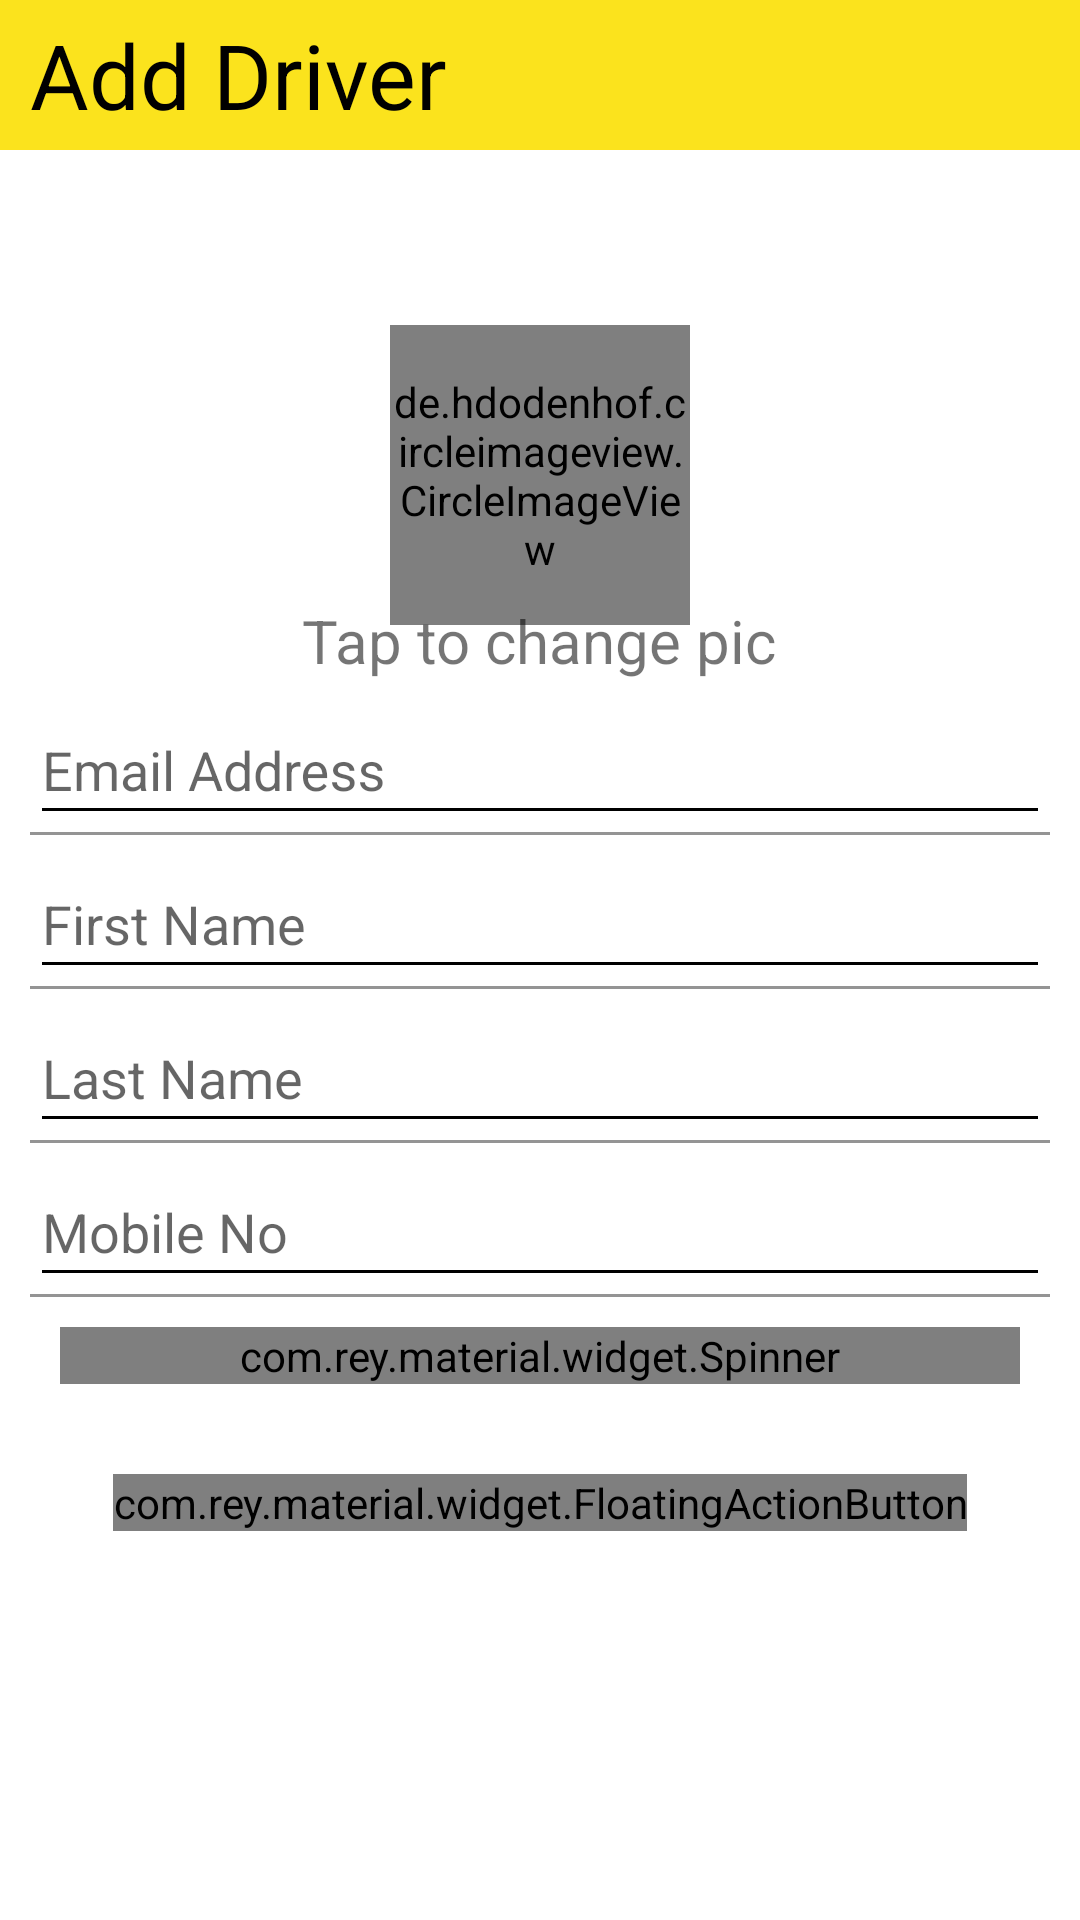

The Android layout XML behind this screen, and the referenced resources:
<!-- AndroidManifest.xml: fallback theme Theme.MaterialComponents.DayNight.NoActionBar -->
<!-- res/layout/dialog_fragment_add_driver.xml -->
<?xml version="1.0" encoding="utf-8"?>
<LinearLayout xmlns:android="http://schemas.android.com/apk/res/android"
    xmlns:app="http://schemas.android.com/apk/res-auto"
    android:layout_width="match_parent"
    android:layout_height="wrap_content"
    android:orientation="vertical">

    <TextView
        android:id="@+id/tvHeader"
        android:layout_width="match_parent"
        android:layout_height="@dimen/dp_fifty"
        android:background="@color/metro_yellow"
        android:gravity="center_vertical"
        android:paddingLeft="@dimen/dp_ten"
        android:text="@string/add_Driver"
        android:textColor="@android:color/black"
        android:textSize="@dimen/sp_thirty" />

    <ScrollView
        android:layout_width="match_parent"
        android:layout_height="wrap_content"
        android:scrollbars="none">

        <LinearLayout
            android:layout_width="match_parent"
            android:layout_height="wrap_content"
            android:layout_marginBottom="@dimen/dp_fifteen"
            android:layout_marginLeft="@dimen/dp_ten"
            android:layout_marginRight="@dimen/dp_ten"
            android:layout_marginTop="@dimen/dp_forty"
            android:orientation="vertical">

            <RelativeLayout
                android:id="@+id/rlAddImage"
                android:layout_width="match_parent"
                android:layout_height="wrap_content"
                android:layout_marginLeft="@dimen/dp_five"
                android:layout_marginRight="@dimen/dp_five"
                android:clickable="true">

                <de.hdodenhof.circleimageview.CircleImageView
                    android:id="@+id/ivProfilePic"
                    android:layout_width="100dp"
                    app:civ_border_width="2dp"
                    android:layout_centerInParent="true"
                    android:src="@drawable/driver_holder"
                    app:civ_border_color="@color/metro_yellow"
                    android:layout_height="100dp" />

                <TextView
                    android:layout_width="wrap_content"
                    android:layout_height="wrap_content"
                    android:layout_below="@id/ivProfilePic"
                    android:layout_marginTop="@dimen/dp_ten"
                    android:layout_centerHorizontal="true"
                    android:drawablePadding="@dimen/dp_ten"
                    android:text="@string/add_driver_pic"
                    android:textSize="@dimen/sp_twenty" />

                <ProgressBar
                    android:indeterminate="true"
                    android:id="@+id/pbLoadImage"
                    style="?android:attr/progressBarStyle"
                    android:layout_centerInParent="true"
                    android:visibility="gone"
                    android:progressDrawable="@drawable/custom_progressbar_color"
                    android:layout_height="@dimen/dp_fifty"
                    android:layout_width="@dimen/dp_fifty"/>

            </RelativeLayout>

            
            <android.support.design.widget.TextInputLayout
                android:layout_width="match_parent"
                android:layout_height="wrap_content"
                android:layout_marginTop="@dimen/dp_ten"
                android:theme="@style/FieldsStyle"
                app:hintTextAppearance="@style/FloatingLabelStyle">

                <EditText
                    android:id="@+id/etEmail"
                    android:layout_width="match_parent"
                    android:layout_height="wrap_content"
                    android:hint="@string/email"
                    android:inputType="textEmailAddress"
                    android:singleLine="true"
                    android:imeOptions="actionNext"
                    android:textColor="@android:color/black" />

            </android.support.design.widget.TextInputLayout>

            
            <android.support.design.widget.TextInputLayout
                android:layout_width="match_parent"
                android:layout_height="wrap_content"
                android:layout_marginTop="@dimen/dp_ten"
                android:theme="@style/FieldsStyle"
                app:hintTextAppearance="@style/FloatingLabelStyle">

                <EditText
                    android:id="@+id/etFirstName"
                    android:layout_width="match_parent"
                    android:layout_height="wrap_content"
                    android:hint="@string/first_name"
                    android:inputType="textCapWords"
                    android:singleLine="true"
                    android:imeOptions="actionNext"
                    android:textColor="@android:color/black" />

            </android.support.design.widget.TextInputLayout>

            
            <android.support.design.widget.TextInputLayout
                android:layout_width="match_parent"
                android:layout_height="wrap_content"
                android:layout_marginTop="@dimen/dp_ten"
                android:theme="@style/FieldsStyle"
                app:hintTextAppearance="@style/FloatingLabelStyle">

                <EditText
                    android:id="@+id/etLastName"
                    android:layout_width="match_parent"
                    android:layout_height="wrap_content"
                    android:hint="@string/last_name"
                    android:singleLine="true"
                    android:inputType="textCapWords"
                    android:imeOptions="actionNext"
                    android:textColor="@android:color/black" />

            </android.support.design.widget.TextInputLayout>

            
            <android.support.design.widget.TextInputLayout
                android:layout_width="match_parent"
                android:layout_height="wrap_content"
                android:layout_marginTop="@dimen/dp_ten"
                android:theme="@style/FieldsStyle"
                app:hintTextAppearance="@style/FloatingLabelStyle">

                <EditText
                    android:id="@+id/etMobileNo"
                    android:layout_width="match_parent"
                    android:layout_height="wrap_content"
                    android:hint="@string/mobile"
                    android:singleLine="true"
                    android:inputType="number"
                    android:imeOptions="actionDone"
                    android:textColor="@android:color/black" />

            </android.support.design.widget.TextInputLayout>

            <com.rey.material.widget.Spinner
                android:id="@+id/spnrAvailableCar"
                android:layout_width="match_parent"
                android:layout_margin="@dimen/dp_ten"
                android:layout_height="wrap_content"
                app:spn_arrowColor="@color/metro_yellow"
                app:spn_labelEnable="true"
                app:spn_arrowSize="@dimen/dp_ten"
                app:spn_arrowPadding="@dimen/sp_ten"
                app:spn_arrowSwitchMode="true"
                app:spn_labelTextColor="@color/metro_yellow"
                app:spn_arrowAnimDuration="@android:integer/config_shortAnimTime"
                app:spn_popupItemAnimOffset="60"
                app:spn_label="@string/assign_to_car"
                app:spn_arrowInterpolator="@android:anim/decelerate_interpolator"
                app:spn_popupItemAnimation="@anim/abc_grow_fade_in_from_bottom"
                app:rd_style="@style/Material.Drawable.Ripple.Wave"
                android:dropDownWidth="match_parent"/>


            <com.rey.material.widget.FloatingActionButton
                android:id="@+id/btnAdd"
                android:layout_width="wrap_content"
                android:layout_height="wrap_content"
                android:layout_gravity="center"
                android:layout_marginBottom="@dimen/dp_forty"
                android:layout_marginTop="@dimen/dp_twenty"
                app:elevation="@dimen/dp_five"
                app:fab_backgroundColor="@color/metro_yellow"
                app:fab_iconSrc="@drawable/next" />

        </LinearLayout>

    </ScrollView>
</LinearLayout>
<!-- resources referenced by this layout -->
<resources>
  <color name="metro_yellow">#fbe31d</color>
  <dimen name="dp_fifteen">15dp</dimen>
  <dimen name="dp_fifty">50dp</dimen>
  <dimen name="dp_five">5dp</dimen>
  <dimen name="dp_forty">40dp</dimen>
  <dimen name="dp_ten">10dp</dimen>
  <dimen name="dp_twenty">20dp</dimen>
  <dimen name="sp_ten">10sp</dimen>
  <dimen name="sp_thirty">30sp</dimen>
  <dimen name="sp_twenty">20sp</dimen>
  <!-- drawable driver_holder: png bitmap (drawable, 3802 bytes) -->
  <!-- drawable next: png bitmap (drawable, 326 bytes) -->
  <string name="add_Driver">Add Driver</string>
  <string name="add_driver_pic">Tap to change pic</string>
  <string name="assign_to_car">Assign to Car</string>
  <string name="email">Email Address</string>
  <string name="first_name">First Name</string>
  <string name="last_name">Last Name</string>
  <string name="mobile">Mobile No</string>
  <style name="FieldsStyle" parent="AppTheme">
          //hint color And Label Color in False State
          <item name="android:textColorHint">@android:color/darker_gray</item>
          <item name="android:textColor">@android:color/black</item>
          //Label color in True State And Bar Color False And True State
          <item name="colorAccent">@android:color/black</item>
          <item name="colorControlNormal">@android:color/black</item>
          <item name="colorControlActivated">@android:color/black</item>
      </style>
  <style name="FloatingLabelStyle" parent="TextAppearance.AppCompat">
          //hint color And Label Color in False State
          <item name="android:textColor">@color/metro_yellow</item>
          <item name="android:textSize">12sp</item>
      </style>
  <style name="AppTheme" parent="Theme.AppCompat.Light.NoActionBar">
          
          
          <item name="android:spinnerDropDownItemStyle">@style/mySpinnerItemStyle</item>
          <item name="android:textColorHint">@android:color/white</item>
          //red is the color of the pressed state and activated state
          <item name="colorControlActivated">@color/metro_yellow</item>
          //black is the color of the normal state
          <item name="colorControlNormal">@color/metro_yellow</item>
      </style>
  <style name="mySpinnerItemStyle" parent="@android:style/Widget.Holo.DropDownItem.Spinner">
          <item name="android:textColor">@color/gray_dark</item>
          <item name="android:background">@android:color/white</item>
      </style>
  <color name="gray_dark">#3e3e3e</color>
</resources>
